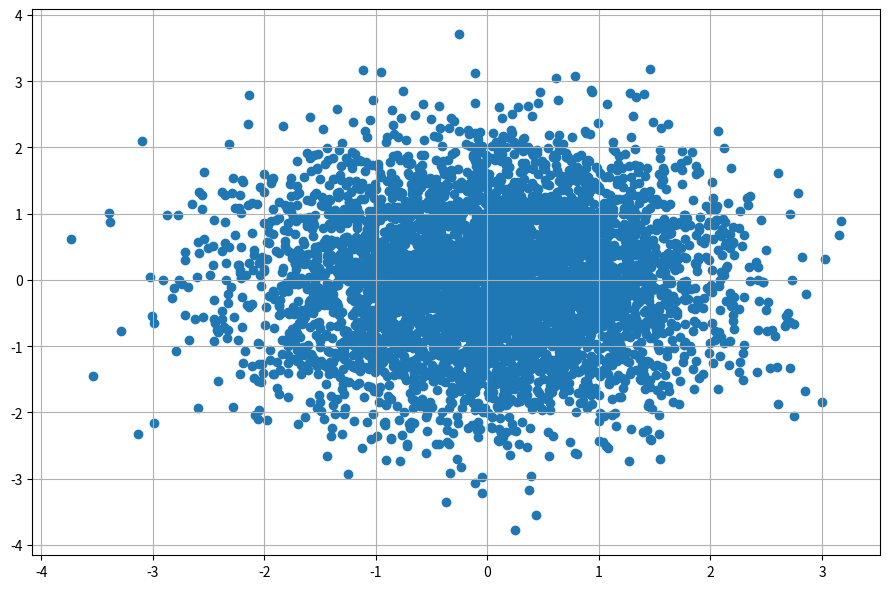

Reproduce this figure in Python. (Note: this script raises an exception after producing the figure.)
import numpy as np
import matplotlib.pyplot as plt

def newfig():
    fig = plt.figure(figsize=(9,6), dpi=300)
    ax = fig.add_subplot(111)
    return fig, ax

def final_adjust(fn):
    plt.tight_layout()
    plt.savefig(fn, bbox='tight')


if __name__ == '__main__':

    mean = (0,0)
    cov = [[1,0],[0,1]]
    X = np.random.multivariate_normal(mean, cov, 5000).T
    fig, ax = newfig()
    ax.scatter(X[0,:],X[1,:])
    ax.grid(True)
    final_adjust('../pix/exercise3_c1.pdf')


    A = np.array([[2**(0.5), 0],[2**(0.5)/2, 6**(0.5)/2]])
    
    print(X.shape)
    X = A.dot(X)
    X[0,:] += 2
    X[1,:] += 6
    fig, ax = newfig()
    ax.scatter(X[0,:],X[1,:])
    ax.grid(True)
    final_adjust('../pix/exercise3_c2.pdf')

    print(np.mean(X[0,:]))
    print(np.mean(X[1,:]))
    print(np.cov(X))

    Sigma = np.array([[2,1],[1,2]])
    w, v = np.linalg.eig(Sigma)
    X = np.random.multivariate_normal(mean, cov, 5000).T
    print(w, v)
    print(w.T*v)
